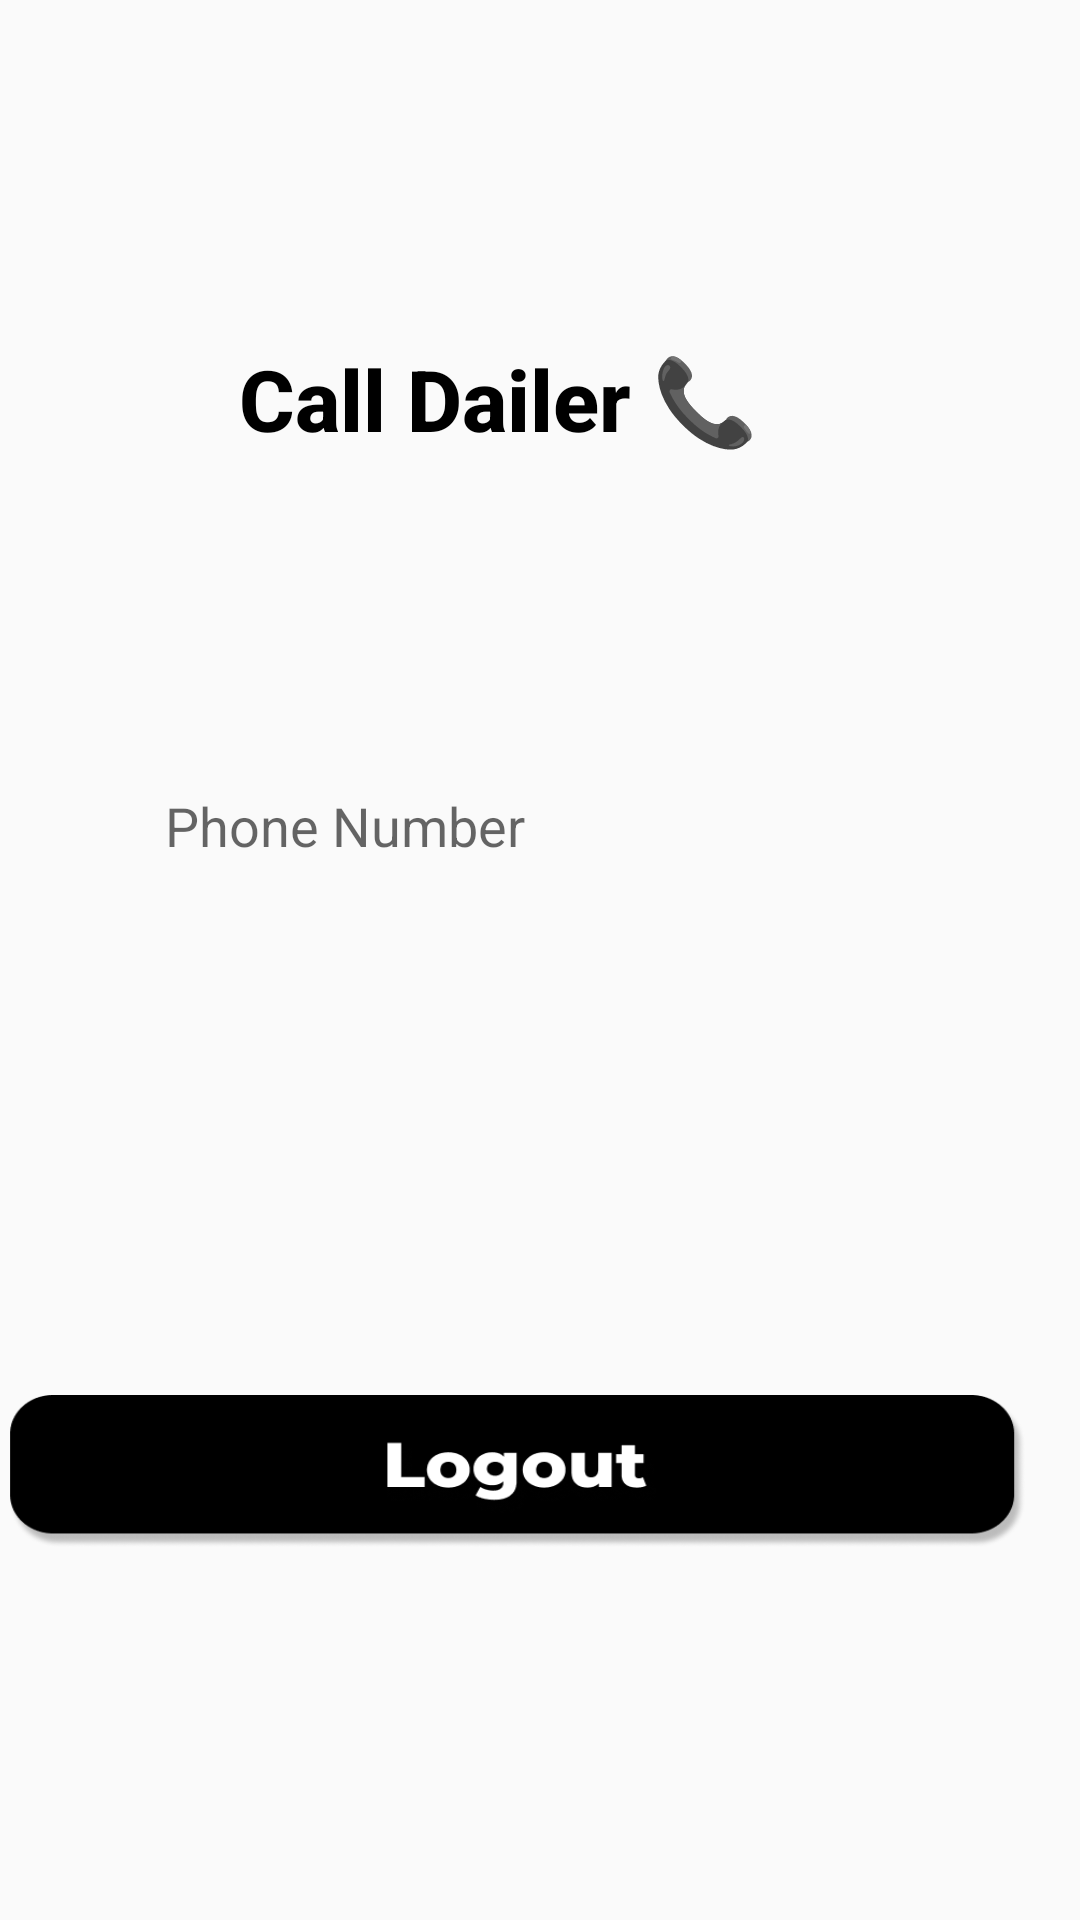

Android layout source for this screen:
<!-- AndroidManifest.xml: application theme Theme.AK -->
<!-- res/layout/activity_call.xml -->
<?xml version="1.0" encoding="utf-8"?>
<RelativeLayout xmlns:android="http://schemas.android.com/apk/res/android"
    xmlns:tools="http://schemas.android.com/tools"
    android:layout_width="match_parent"
    android:layout_height="match_parent"
    tools:context=".Call"
    android:layout_marginLeft="30dp"
    android:layout_marginRight="30dp"
    android:layout_marginTop="35dp">

    <TextView
        android:id="@+id/textView"
        android:layout_width="234dp"
        android:layout_height="45dp"
        android:layout_alignParentStart="true"
        android:layout_alignParentTop="true"
        android:layout_marginHorizontal="300px"
        android:layout_marginStart="49dp"
        android:layout_marginLeft="109dp"
        android:layout_marginTop="114dp"
        android:fontFamily="Montserrat"
        android:text="Call Dailer 📞"
        android:textAlignment="center"
        android:textAppearance="@style/login"
        android:textColor="@color/black"
        android:textFontWeight="800"
        android:textSize="85px" />

    <View
        android:id="@+id/rectangle_1"
        android:layout_width="wrap_content"
        android:layout_height="47dp"
        android:layout_alignParentStart="true"
        android:layout_alignParentTop="true"
        android:layout_alignParentEnd="true"
        android:layout_marginStart="0dp"
        android:layout_marginTop="251dp"
        android:layout_marginEnd="0dp"
        android:background="@drawable/phonenum" />

    <EditText
        android:id="@+id/editText"
        android:layout_width="262dp"
        android:layout_height="wrap_content"
        android:layout_alignParentStart="true"
        android:layout_alignParentTop="true"
        android:layout_marginStart="55dp"
        android:layout_marginTop="263dp"
        android:background="@android:color/transparent"
        android:gravity="top"
        android:hint="Phone Number"
        android:inputType="number"/>

    <ImageButton
        android:id="@+id/button"
        android:layout_width="160dp"
        android:layout_height="48dp"
        android:layout_alignParentStart="true"
        android:layout_alignParentTop="true"
        android:layout_marginStart="87dp"
        android:layout_marginTop="356dp"
        android:background="@drawable/dail" />

    <ImageButton
        android:id="@+id/button2"
        android:layout_width="339dp"
        android:layout_height="51dp"
        android:layout_alignParentStart="true"
        android:layout_alignParentTop="true"
        android:layout_marginStart="3dp"
        android:layout_marginTop="465dp"
        android:background="@drawable/logout3" />



</RelativeLayout>
<!-- resources referenced by this layout -->
<resources>
  <color name="black">#FF000000</color>
  <!-- drawable logout3: png bitmap (drawable-v24, 15392 bytes) -->
  <style name="login">
          <item name="android:textSize">
              45sp
          </item>
          <item name="android:textColor">
              #000000
          </item>
      </style>
  <style name="Theme.AK" parent="Theme.AppCompat.Light.NoActionBar">
          
          <item name="colorPrimary">@color/black</item>
          <item name="colorPrimaryVariant">@color/black</item>
          <item name="colorOnPrimary">@color/white</item>
          
          <item name="colorSecondary">#323232</item>
          <item name="colorSecondaryVariant">#232323</item>
          <item name="colorOnSecondary">@color/black</item>
          
          <item name="android:statusBarColor" tools:targetApi="l">?attr/colorPrimaryVariant</item>
          
      </style>
  <color name="white">#FFFFFFFF</color>
</resources>
